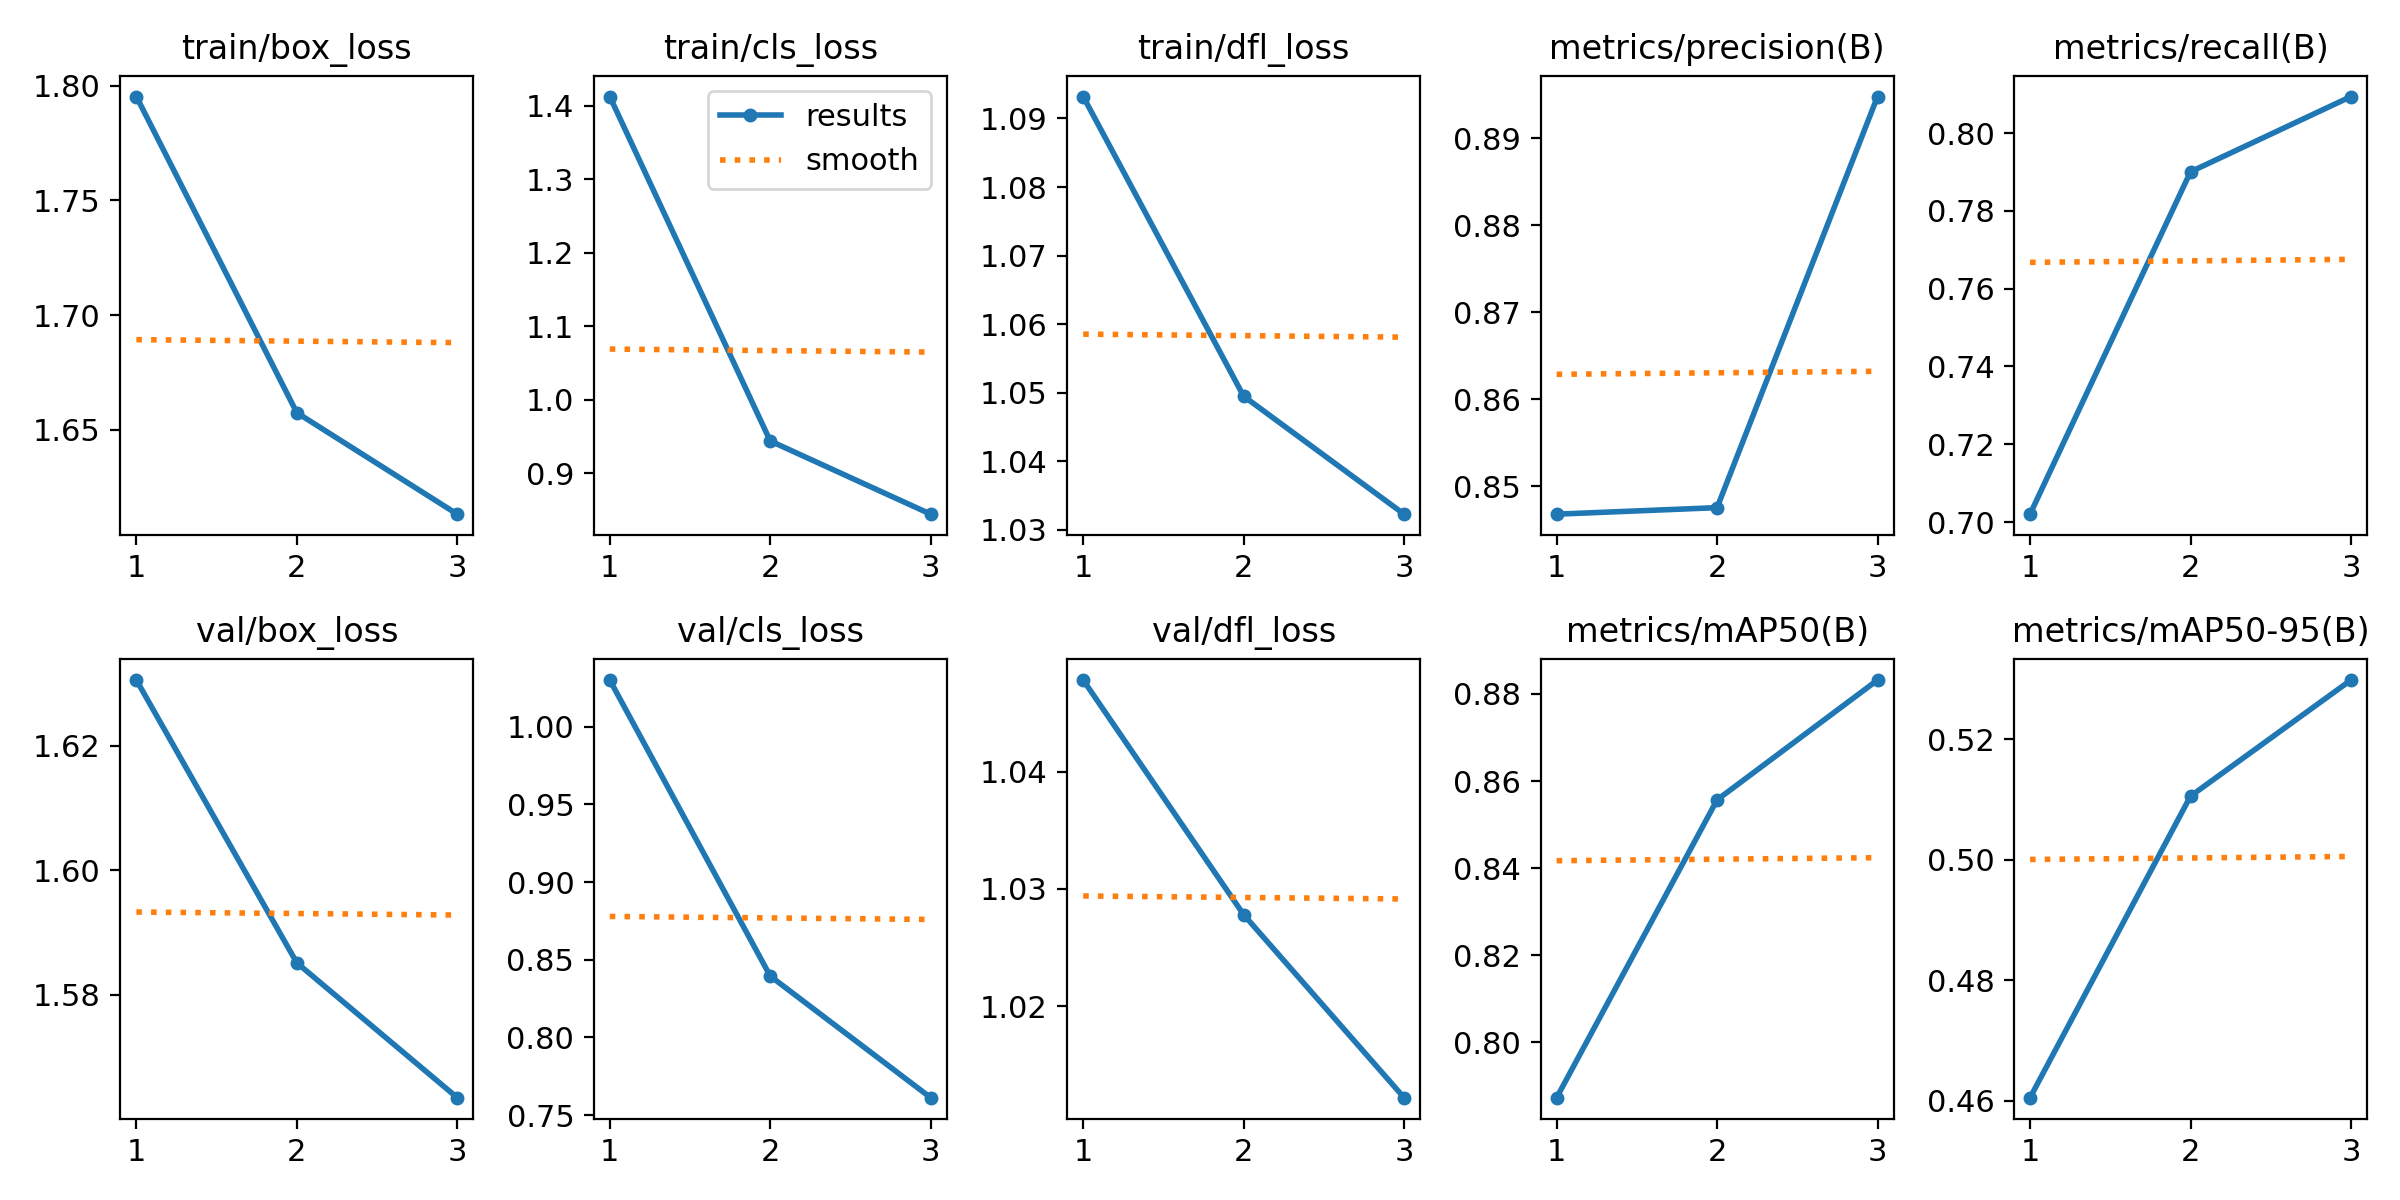

Data behind this chart, as committed beside it:
epoch, train/box_loss, train/cls_loss, train/dfl_loss, metrics/precision(B), metrics/recall(B), metrics/mAP50(B), metrics/mAP50-95(B), val/box_loss, val/cls_loss, val/dfl_loss, lr/pg0, lr/pg1, lr/pg2
1, 1.795, 1.412, 1.093, 0.8468, 0.702, 0.7873, 0.4605, 1.631, 1.03, 1.048, 0.000554, 0.000554, 0.000554
2, 1.657, 0.9441, 1.05, 0.8475, 0.79, 0.8557, 0.5105, 1.585, 0.8395, 1.028, 0.0007435, 0.0007435, 0.0007435
3, 1.613, 0.8445, 1.032, 0.8948, 0.8094, 0.8832, 0.5298, 1.563, 0.7612, 1.012, 0.0005662, 0.0005662, 0.0005662
